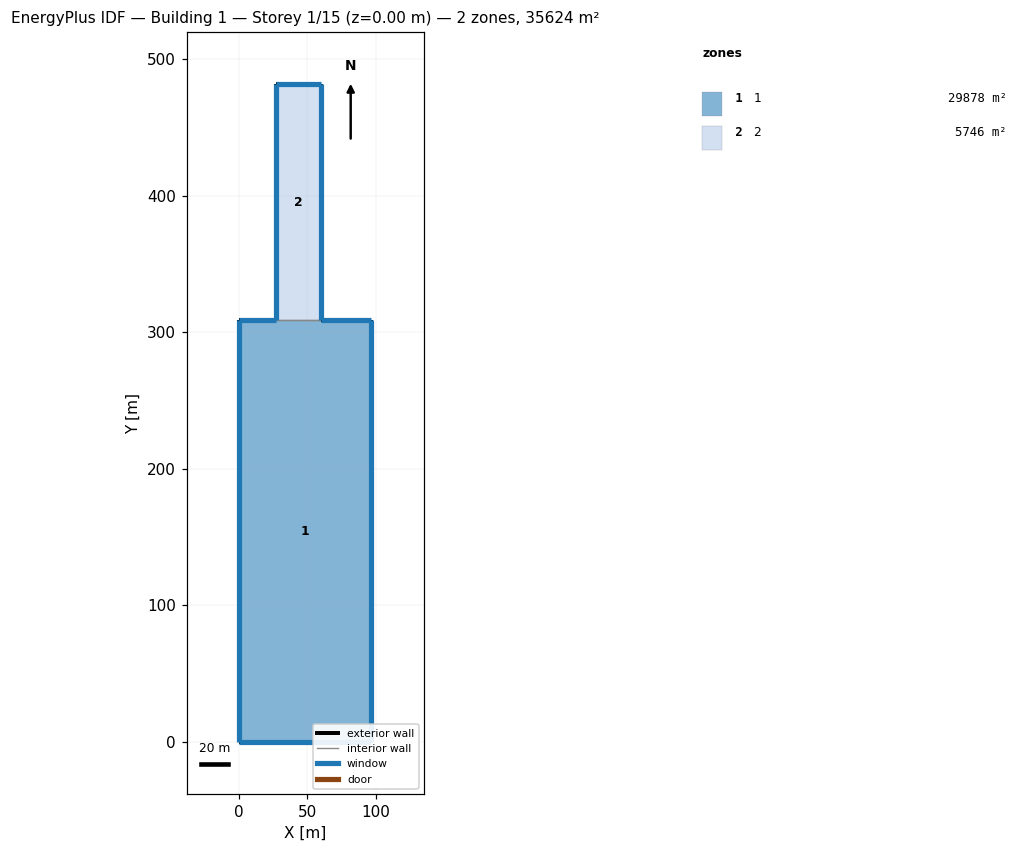
=== STOREY PLAN SPEC (per zone: floor XY polygon, exterior-wall plan segments, windows/doors) ===
zone 1: 1  (29877.7 m²)
  floor: (0.00, 0.00) (0.00, 308.75) (26.78, 308.75) (60.06, 308.75) (96.77, 308.75) (96.77, 0.00)
  exterior wall: (96.77, 0.00) – (0.00, 0.00)  [96.8 m]
    window: (0.01, 0.00) – (96.76, 0.00)  [39.7 m²]
  exterior wall: (0.00, 0.00) – (0.00, 308.75)  [308.8 m]
    window: (0.00, 308.74) – (0.00, 0.01)  [182.2 m²]
  exterior wall: (0.00, 308.75) – (26.78, 308.75)  [26.8 m]
    window: (26.77, 308.75) – (0.01, 308.75)  [21.7 m²]
  exterior wall: (60.06, 308.75) – (96.77, 308.75)  [36.7 m]
    window: (96.76, 308.75) – (60.07, 308.75)  [29.7 m²]
  exterior wall: (96.77, 308.75) – (96.77, 0.00)  [308.8 m]
    window: (96.77, 0.01) – (96.77, 308.74)  [280.9 m²]
  interior walls: 1
zone 2: 2  (5746.1 m²)
  floor: (26.78, 308.75) (26.78, 481.41) (60.06, 481.41) (60.06, 308.75)
  exterior wall: (26.78, 308.75) – (26.78, 481.41)  [172.7 m]
    window: (26.78, 481.40) – (26.78, 308.76)  [101.9 m²]
  exterior wall: (26.78, 481.41) – (60.06, 481.41)  [33.3 m]
    window: (60.05, 481.41) – (26.79, 481.41)  [26.9 m²]
  exterior wall: (60.06, 481.41) – (60.06, 308.75)  [172.7 m]
    window: (60.06, 308.76) – (60.06, 481.40)  [157.1 m²]
  interior walls: 1

=== DERIVED (storey summary) ===
Building: Building 1
Storey: 1 of 15  (floor level z = 0.00 m)
Storey gross floor area: 35623.9 m²
Zones on this storey: 2
  - 1: floor 29877.7 m²; exterior wall 777.8 m (1376.6 m²); 5 window(s) 554.2 m²; WWR 40.3%
  - 2: floor 5746.1 m²; exterior wall 378.6 m (670.1 m²); 3 window(s) 285.9 m²; WWR 42.7%
Zone adjacency (shared interzone walls):
  - 1 ↔ 2